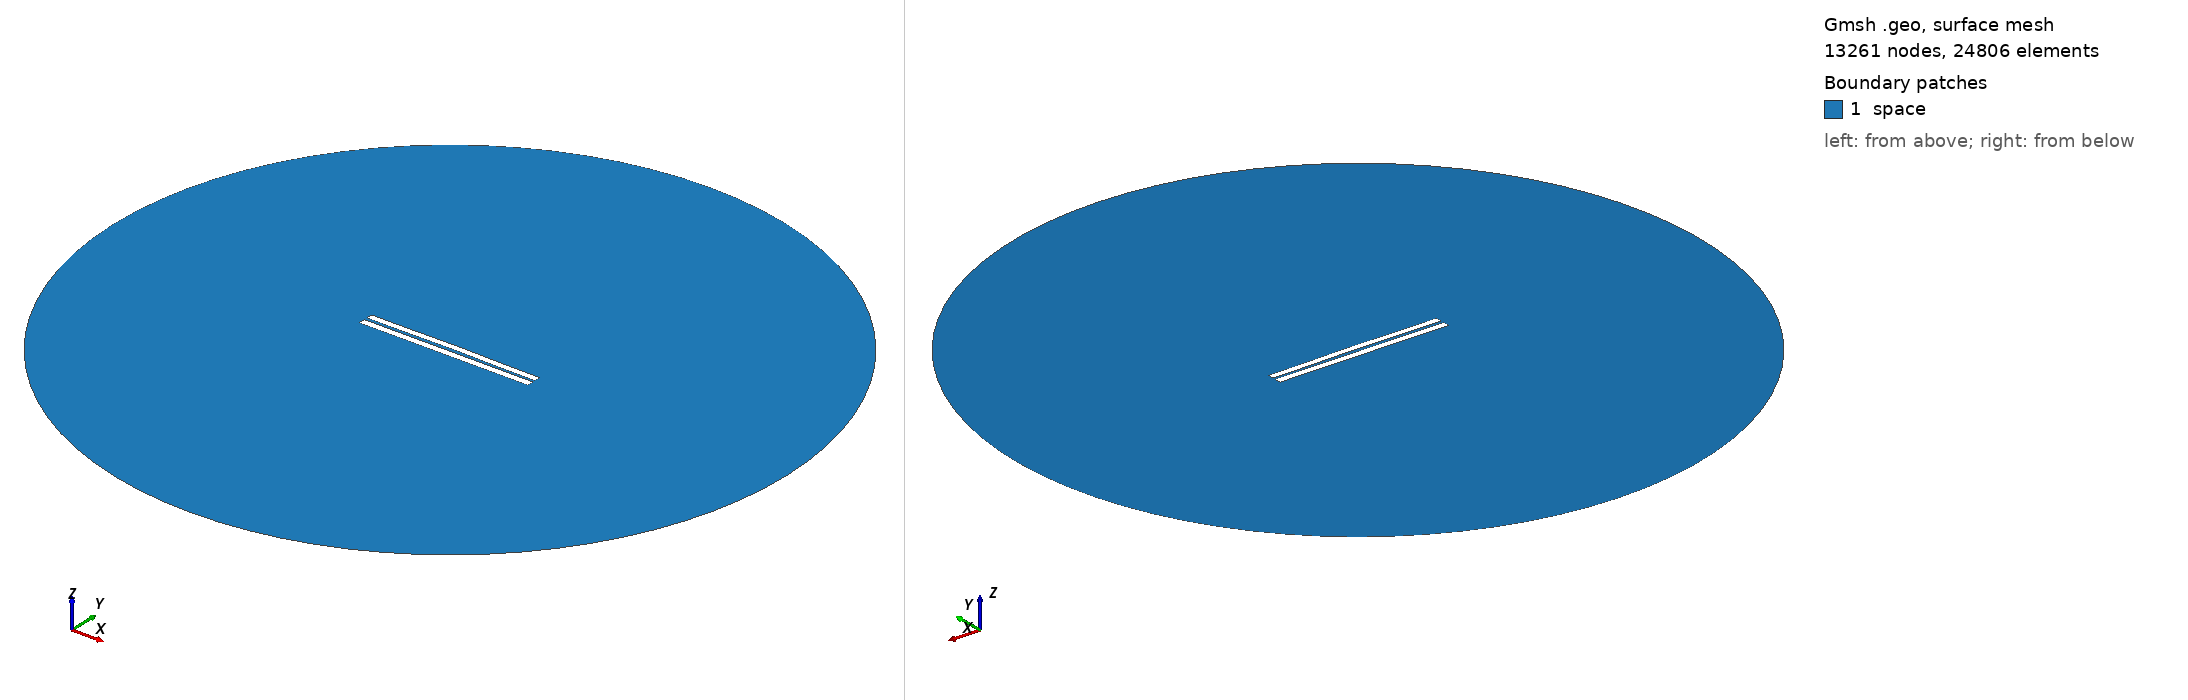

Gmsh geometry script, surface-meshed: 13261 nodes, 24806 surface elements. Boundary patches (legend numbers): 1 space. Left view from above one corner, right view from below the opposite corner. Legend entries are the model's physical surfaces. The drawing asked Gmsh for element sizes between 1% and 20% of the model's largest extent; the script's own settings can give other sizes.

=== 3862.geo (drawn) ===
//---------------------------------------
// Geometry kernel
//---------------------------------------

SetFactory("OpenCASCADE");



//---------------------------------------
// Parameters of the geometry
//---------------------------------------

// Overetch of the upper plate
overetch = 0.125;

// Distance between the plates
distance = 1.75;

// Discretization over the x axis (for the deformation)
nx = 50; 

// Length of the plate
L = 100 - overetch; 

// Number of modes
n = 4; 

// 1st mode coefficient
coeff(1) = -0.15;
beta(1) = 0.596864 * 3.1415926535 / L;

// 2nd mode coefficient
coeff(2) = 0.15;
beta(2) = 1.49418 * 3.1415926535 / L;

// 3rd mode coefficient
coeff(3) = 0.0;
beta(3) = 2.50025 * 3.1415926535 / L;

// 4th mode coefficient
coeff(4) = -0.075;
beta(4) = 3.49999 * 3.1415926535 / L;



//---------------------------------------
// Upper plate (deformed rectangle)
//---------------------------------------

// Coordiantes of the upper plate
xmin = -50;
xmax = 50 - overetch;

// Height of the upper plate
yheight = 4 - 2 * overetch;

// Indexes of the points
UpperID[] = {};
LowerID[] = {};
LeftID[] = {};
RightID[] = {};

// Point index
p = 1;

// Horizontal edges
For i In {1:nx}
    x = xmin + (i-1)*(xmax - xmin)/(nx-1);

    y_bottom = distance / 2 + overetch;
    For j In {1:n}
        C = (Cosh(beta(j)*L) + Cos(beta(j)*L)) / (Sinh(beta(j)*L) + Sin(beta(j)*L));
        y_bottom  = y_bottom + coeff(j) * (Cosh(beta(j)*(x+50)) - Cos(beta(j)*(x+50)) - C * (Sinh(beta(j)*(x+50)) - Sin(beta(j)*(x+50))));
    EndFor

    y_top = y_bottom + yheight;

    Point(p) = {x, y_top, 0, 1.0};
    UpperID[i] = p;
    p = p + 1;

    Point(p) = {x, y_bottom, 0, 1.0};
    LowerID[i] = p;
    p = p + 1;
EndFor

// Create point lists
UpperPts[] = {}; LowerPts[] = {};
For i In {1:nx}
  UpperPts[] += {UpperID[i]};
  LowerPts[] += {LowerID[i]};
EndFor

// Build splines
Spline(1) = {UpperPts[]};
Spline(2) = {LowerPts[]};
Line(3) = {LowerPts[nx-1], UpperPts[nx-1]};
Line(4) = {LowerPts[0], UpperPts[0]};

// Build the plane surface
Curve Loop(1) = {2, 3, -1, -4};
Plane Surface(1) = {1};



//---------------------------------------
// Lower plate (rectangle)
//---------------------------------------

// Vertices
Point(1001) = {-50, -1, 0, 1.0};
Point(1002) = { 50, -1, 0, 1.0};
Point(1003) = { 50,  -5, 0, 1.0};
Point(1004) = {-50,  -5, 0, 1.0};

// Edges
Line(5) = {1001, 1002};
Line(6) = {1002, 1003};
Line(7) = {1003, 1004};
Line(8) = {1004, 1001};

// Plane surface
Line Loop(2) = {5, 6, 7, 8};
Plane Surface(2) = {2}; 



//---------------------------------------
// Outer (fictious) boundary
//---------------------------------------

// Points
Point(1005) = {0, 0, 0};       // Center
Point(1006) = {200, 0, 0};     // Start point
Point(1007) = {0, 200, 0};     // 90 degrees
Point(1008) = {-200, 0, 0};    // 180 degrees
Point(1009) = {0, -200, 0};    // 270 degrees

// Circle arcs (each needs start, center, end)
Circle(9) = {1006, 1005, 1007};
Circle(10) = {1007, 1005, 1008};
Circle(11) = {1008, 1005, 1009};
Circle(12) = {1009, 1005, 1006};

// Plane surface for the entire domain
Curve Loop(3) = {9, 10, 11, 12};
Surface(3) = {3};

// Subtract the plates from the whole domain to obtain the actual domain where we want to solve the equations
BooleanDifference{ Surface{3}; Delete; }{ Surface{1}; Surface{2}; Delete; }




//---------------------------------------
// Transfinite Lines/Curves
//---------------------------------------

// Set the number of points on the boundaries
r = 7;

// Plates
Transfinite Curve {1, 2} = 50*r Using Progression 1;
Transfinite Curve {3, 4} = 2*r Using Progression 1;
Transfinite Line {5, 7} = 50*r Using Progression 1;
Transfinite Line {6, 8} = 2*r Using Progression 1;

// Outer boundary
Transfinite Line {9, 10, 11, 12} = 20 Using Progression 1;



//---------------------------------------
// Physical groups
//---------------------------------------                

// Physical curves (boundaries)
Physical Line("force_segment", 10) = {2};
Physical Line("upper_plate", 11) = {1, 3, 4};
Physical Line("lower_plate", 12) = {5, 6, 7, 8};
Physical Line("boundary", 20) = {9, 10, 11, 12};

// Physical Surfaces
Physical Surface("space", 30) = {3};



//---------------------------------------
// 6. Generate the Mesh
//---------------------------------------

// 2D mesh generation
Mesh 2;
